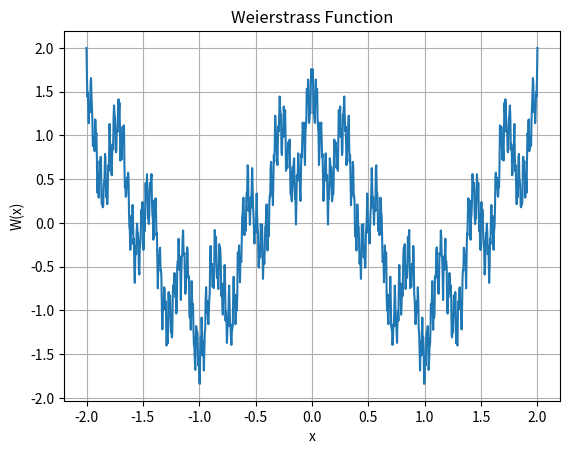

Reproduce this figure in Python.
# monotonic runs (shuffle)
# monotonic runs (non shuffle)
# asymmetric weierstrass (jp) done
# asymmetric weierstrass (classic) done
#  autoregression AR done
# normal distribution
# chi square distribution

import numpy as np
import matplotlib.pyplot as plt


def weierstrass_function(x, a, b, n_terms):
    """
    Generate a signal using the Weierstrass function.

    Parameters:
    x (np.ndarray): Input array of x values.
    a (float): Parameter a, where 0 < a < 1.
    b (int): Parameter b, a positive odd integer.
    n_terms (int): Number of terms in the series.

    Returns:
    np.ndarray: The Weierstrass function evaluated at each x.
    """
    W = np.zeros_like(x)
    for n in range(n_terms):
        W += a ** n * np.cos(b ** n * np.pi * x)
    return W


# Example usage
a = 0.5
b = 7
n_terms = 50
x = np.linspace(-2, 2, 1000)
signal = weierstrass_function(x, a, b, n_terms)

# Plot the signal
plt.plot(x, signal)
plt.title('Weierstrass Function')
plt.xlabel('x')
plt.ylabel('W(x)')
plt.grid(True)
plt.show()